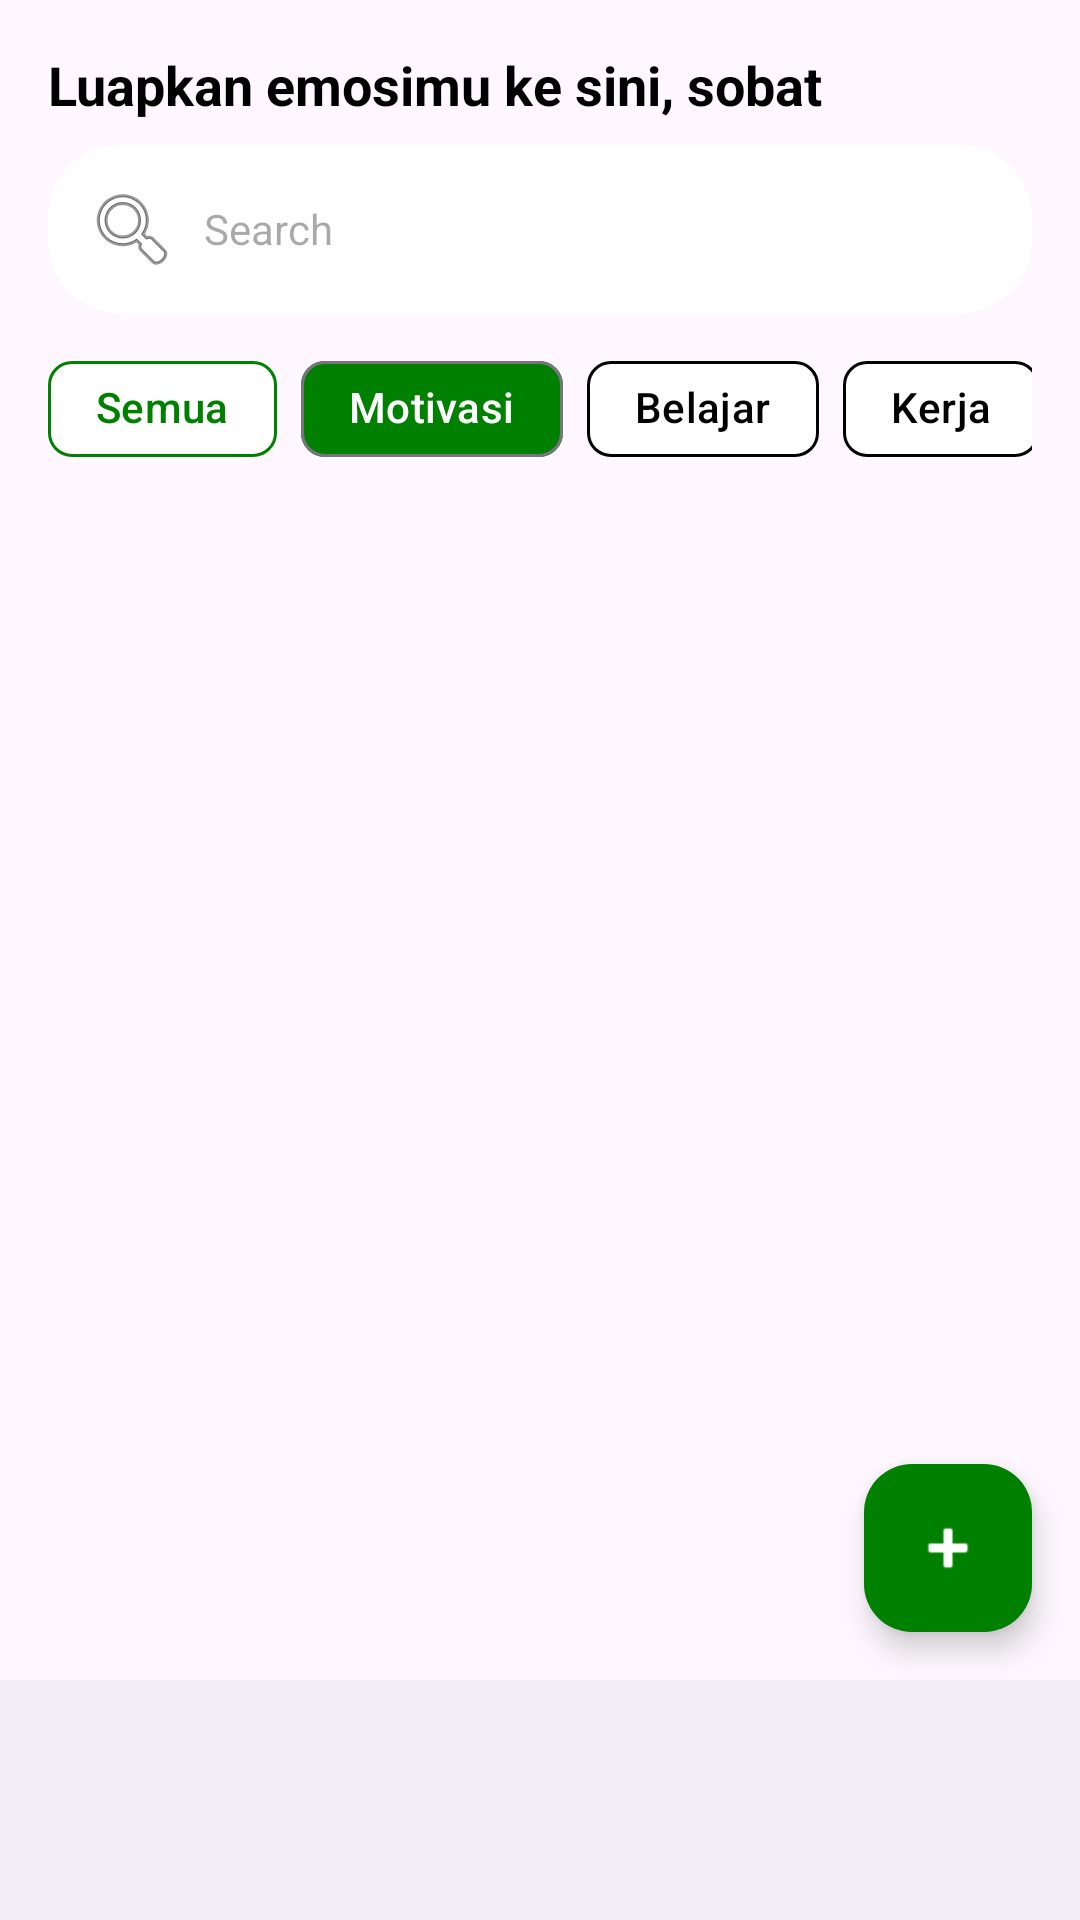

Layout XML and referenced resources for this Android screen:
<!-- AndroidManifest.xml: application theme Theme.LiveInPeace -->
<!-- res/layout/activity_main.xml -->
<?xml version="1.0" encoding="utf-8"?>
<androidx.constraintlayout.widget.ConstraintLayout xmlns:android="http://schemas.android.com/apk/res/android"
    xmlns:app="http://schemas.android.com/apk/res-auto"
    xmlns:tools="http://schemas.android.com/tools"
    android:layout_width="match_parent"
    android:layout_height="match_parent"
    tools:context=".MainActivity">

    
    <TextView
        android:id="@+id/tvHeader"
        android:layout_width="0dp"
        android:layout_height="wrap_content"
        android:layout_margin="16dp"
        android:text="Luapkan emosimu ke sini, sobat"
        android:textColor="#000000"
        android:textSize="18sp"
        android:textStyle="bold"
        app:layout_constraintEnd_toEndOf="parent"
        app:layout_constraintStart_toStartOf="parent"
        app:layout_constraintTop_toTopOf="parent" />

    
    <androidx.cardview.widget.CardView
        android:id="@+id/cardSearch"
        android:layout_width="0dp"
        android:layout_height="wrap_content"
        android:layout_marginHorizontal="16dp"
        android:layout_marginTop="8dp"
        app:cardCornerRadius="24dp"
        app:cardElevation="0dp"
        app:layout_constraintEnd_toEndOf="parent"
        app:layout_constraintStart_toStartOf="parent"
        app:layout_constraintTop_toBottomOf="@id/tvHeader">

        <EditText
            android:id="@+id/etSearch"
            android:layout_width="match_parent"
            android:layout_height="wrap_content"
            android:background="@android:color/transparent"
            android:drawableStart="@android:drawable/ic_menu_search"
            android:drawablePadding="8dp"
            android:hint="Search"
            android:padding="12dp"
            android:textSize="14sp" />
    </androidx.cardview.widget.CardView>

    
    <HorizontalScrollView
        android:id="@+id/scrollFilters"
        android:layout_width="0dp"
        android:layout_height="wrap_content"
        android:layout_marginHorizontal="16dp"
        android:layout_marginTop="8dp"
        android:scrollbars="none"
        app:layout_constraintEnd_toEndOf="parent"
        app:layout_constraintStart_toStartOf="parent"
        app:layout_constraintTop_toBottomOf="@id/cardSearch">

        <LinearLayout
            android:layout_width="wrap_content"
            android:layout_height="wrap_content"
            android:orientation="horizontal">

            <com.google.android.material.chip.Chip
                android:id="@+id/chipAll"
                android:layout_width="wrap_content"
                android:layout_height="wrap_content"
                android:layout_marginEnd="8dp"
                android:text="Semua"
                android:textColor="#008000"
                app:chipBackgroundColor="#FFFFFF"
                app:chipStrokeColor="#008000"
                app:chipStrokeWidth="1dp" />

            <com.google.android.material.chip.Chip
                android:id="@+id/chipMotivation"
                android:layout_width="wrap_content"
                android:layout_height="wrap_content"
                android:layout_marginEnd="8dp"
                android:text="Motivasi"
                android:textColor="#FFFFFF"
                app:chipBackgroundColor="#008000" />

            <com.google.android.material.chip.Chip
                android:id="@+id/chipStudy"
                android:layout_width="wrap_content"
                android:layout_height="wrap_content"
                android:layout_marginEnd="8dp"
                android:text="Belajar"
                android:textColor="#000000"
                app:chipBackgroundColor="#FFFFFF"
                app:chipStrokeColor="#000000"
                app:chipStrokeWidth="1dp" />

            <com.google.android.material.chip.Chip
                android:id="@+id/chipWork"
                android:layout_width="wrap_content"
                android:layout_height="wrap_content"
                android:text="Kerja"
                android:textColor="#000000"
                app:chipBackgroundColor="#FFFFFF"
                app:chipStrokeColor="#000000"
                app:chipStrokeWidth="1dp" />
        </LinearLayout>
    </HorizontalScrollView>

    
    <androidx.recyclerview.widget.RecyclerView
        android:id="@+id/notesRecyclerView"
        android:layout_width="0dp"
        android:layout_height="0dp"
        android:layout_marginTop="16dp"
        android:clipToPadding="false"
        android:padding="8dp"
        app:layout_constraintBottom_toTopOf="@id/bottomNavigation"
        app:layout_constraintEnd_toEndOf="parent"
        app:layout_constraintStart_toStartOf="parent"
        app:layout_constraintTop_toBottomOf="@id/scrollFilters"
        tools:listitem="@layout/item_note" />

    
    <com.google.android.material.floatingactionbutton.FloatingActionButton
        android:id="@+id/fabAddNote"
        android:layout_width="wrap_content"
        android:layout_height="wrap_content"
        android:layout_margin="16dp"
        android:contentDescription="Add note"
        android:src="@android:drawable/ic_input_add"
        app:backgroundTint="#008000"
        app:layout_constraintBottom_toTopOf="@id/bottomNavigation"
        app:layout_constraintEnd_toEndOf="parent"
        app:tint="#FFFFFF" />

    
    <com.google.android.material.bottomnavigation.BottomNavigationView
        android:id="@+id/bottomNavigation"
        android:layout_width="0dp"
        android:layout_height="wrap_content"
        app:layout_constraintBottom_toBottomOf="parent"
        app:layout_constraintEnd_toEndOf="parent"
        app:layout_constraintStart_toStartOf="parent"/>


</androidx.constraintlayout.widget.ConstraintLayout>
<!-- res/layout/item_note.xml (included above) -->
<?xml version="1.0" encoding="utf-8"?>
<androidx.constraintlayout.widget.ConstraintLayout xmlns:android="http://schemas.android.com/apk/res/android"
    xmlns:app="http://schemas.android.com/apk/res-auto"
    android:id="@+id/noteItemRootLayout"
    android:layout_width="match_parent"
    android:fitsSystemWindows="true"
    android:layout_height="wrap_content"
    android:layout_marginVertical="8dp"
    android:background="?attr/selectableItemBackground">

    <TextView
        android:id="@+id/dateTextView"
        android:layout_width="wrap_content"
        android:layout_height="wrap_content"
        android:layout_marginStart="12dp"
        android:layout_marginTop="12dp"
        android:text="Mar 20, 2025"
        android:textColor="#5A5A5A"
        android:textSize="12sp"
        app:layout_constraintStart_toStartOf="parent"
        app:layout_constraintTop_toTopOf="parent" />

    <TextView
        android:id="@+id/dayTextView"
        android:layout_width="wrap_content"
        android:layout_height="wrap_content"
        android:layout_marginStart="8dp"
        android:layout_marginTop="12dp"
        android:text="KAMIS"
        android:textColor="#5A5A5A"
        android:textSize="12sp"
        app:layout_constraintStart_toEndOf="@+id/dateTextView"
        app:layout_constraintTop_toTopOf="parent" />

    <androidx.cardview.widget.CardView
        android:id="@+id/noteCardView"
        android:layout_width="match_parent"
        android:layout_height="wrap_content"
        android:layout_marginTop="8dp"
        android:layout_marginBottom="12dp"
        app:cardBackgroundColor="#A5D6A7"
        app:cardCornerRadius="12dp"
        app:cardElevation="0dp"
        app:layout_constraintTop_toBottomOf="@+id/dateTextView"
        app:layout_constraintBottom_toBottomOf="parent">

        <androidx.constraintlayout.widget.ConstraintLayout
            android:layout_width="match_parent"
            android:layout_height="wrap_content"
            android:padding="16dp">

            <TextView
                android:id="@+id/noteTitleTextView"
                android:layout_width="0dp"
                android:layout_height="wrap_content"
                android:text="My Journal"
                android:textColor="@android:color/black"
                android:textSize="16sp"
                android:textStyle="bold"
                app:layout_constraintEnd_toEndOf="parent"
                app:layout_constraintStart_toStartOf="parent"
                app:layout_constraintTop_toTopOf="parent" />

            <TextView
                android:id="@+id/noteTimeTextView"
                android:layout_width="wrap_content"
                android:layout_height="wrap_content"
                android:text="11:00 AM"
                android:textColor="@android:color/black"
                android:textSize="12sp"
                app:layout_constraintStart_toStartOf="parent"
                app:layout_constraintTop_toBottomOf="@id/noteTitleTextView" />

            <ImageView
                android:id="@+id/deleteNoteButton"
                android:layout_width="24dp"
                android:layout_height="24dp"
                android:layout_marginStart="8dp"
                android:layout_marginEnd="8dp"
                android:src="@drawable/sampah"
                android:contentDescription="Delete Note"
                app:layout_constraintEnd_toEndOf="parent"
                app:layout_constraintTop_toTopOf="parent"
                app:layout_constraintBottom_toBottomOf="parent"
                app:tint="@android:color/holo_red_dark" />

        </androidx.constraintlayout.widget.ConstraintLayout>
    </androidx.cardview.widget.CardView>
</androidx.constraintlayout.widget.ConstraintLayout>
<!-- resources referenced by this layout -->
<resources>
  <style name="Theme.LiveInPeace" parent="Theme.Material3.Light.NoActionBar" />
</resources>
